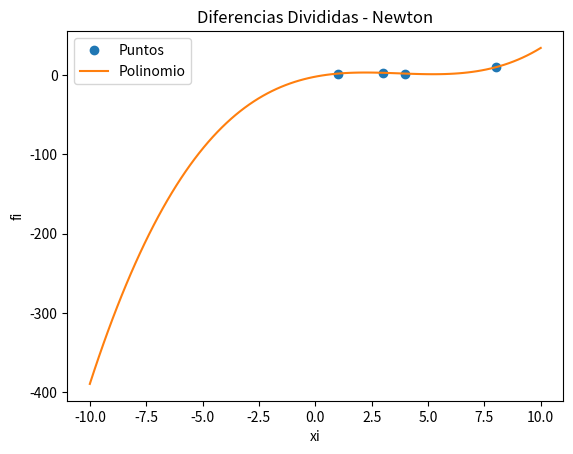

Write Python code to recreate this figure.
import sympy as sym #Calculo simbolico
from sympy import *
import numpy as np
import matplotlib.pyplot as plt


x = symbols('x') # La variable simbolica para realizar los caálculos correspondientes
#m: Coordenadas en x
#z: Coordenadas en y
def ddn(m, z):
    #Obtencion de diferencias divididas
    #Se crea una matriz para añadir los vectores de x y de y
    a = []
    for g in range(len(m)+1):
        aux = []
        for e in range(len(m)):
            aux.append(0)
        a.append(aux)


    for s in range(len(m)):
        a[0][s] = (m[s])
        a[1][s] = (z[s])
        b = 1
        c = 1
        d = 1
    for i in range(len(a[0])):
        for j in range(len(a[0])-b):
            a[c+1][j] = ((a[c][j+1]-a[c][j])/(a[0][j+d]-a[0][j])) #Formula de las diferencias divididas, los resultados que se guardaran en la matriz
        b+= 1
        c+= 1
        d+= 1
    print("\n Valores de los terminos: ")
    for l in range(len(a[0])):
        print("a[", l, "]=", a[l + 1][0])

    print("\n")
    matrix = np.array(a)
    matrix_t = np.transpose(matrix)
    print(matrix_t)

    # se obtiene todo el polinomio
    p=0
    w=0

    for t in range(len(a[0])):
        terminos=1
        for r in range(w):
            terminos*=(x-a[0][r])
        w+=1
        p+= a[t+1][0]*terminos
        pol=simplify(p)
    print("\n Polinomio: ")
    print(pol)
    return pol




    #Prueba
#m= [-2,-1,0,2,3,6]
#z= [-18,-5,-2,-2,7,142]

    #Prueba 2
#m=[1,3,5,6]
#z=[0.6666666667,1,-1,0]

m=[1,3,4,8]
z=[2,3,2,10]

px = sym.lambdify(x,ddn(m,z)) #Transforma la expresion en una funcion lambda
pxi=np.linspace(-10,10,100)
pfi = px(pxi)
np.set_printoptions(precision = 4)
plt.plot(m,z,'o', label = 'Puntos')
plt.plot(pxi,pfi, label = 'Polinomio')
plt.legend()
plt.xlabel('xi')
plt.ylabel('fi')
plt.title('Diferencias Divididas - Newton')
plt.show()
